The GitHub repository priyanka230798/ds contains a labelled image folder "ds" with 3 categories: cubism, impressionism, romanticism. Examples follow, each with its label.

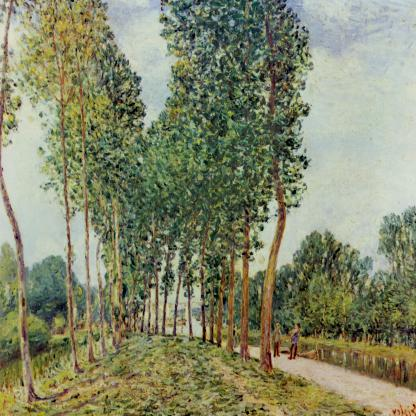
Label: impressionism

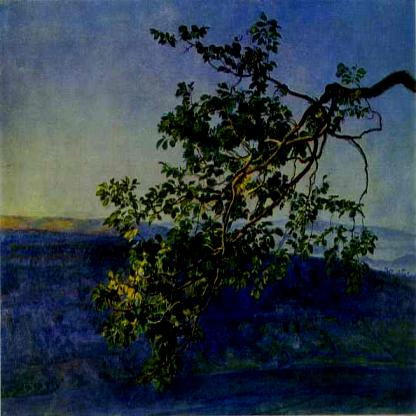
Label: romanticism

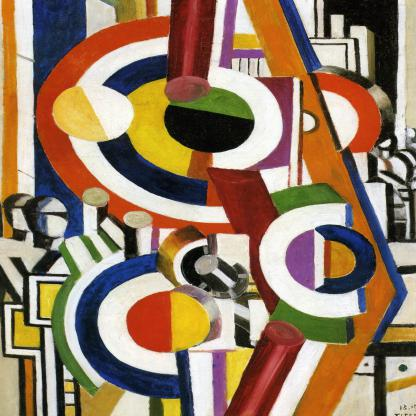
Label: cubism

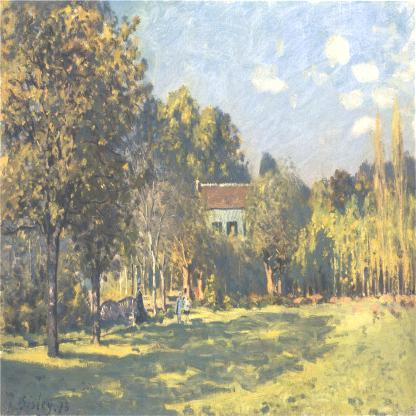
Label: impressionism

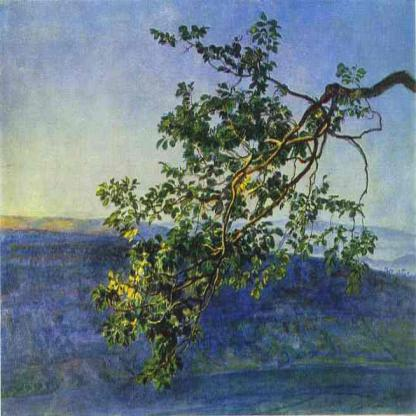
Label: romanticism

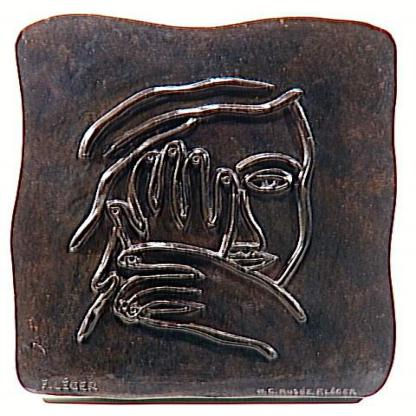
Label: cubism
